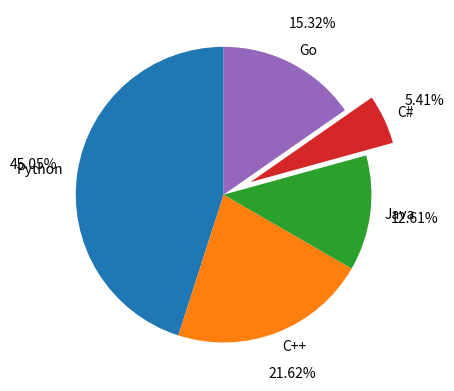

This chart was generated by the following Python code:
import matplotlib.pyplot as plt

langs=['Python','C++','Java','C#','Go']
votes=[50,24,14,6,17]
explodes = [0,0,0,0.2,0]

plt.pie(votes,labels=langs, explode=explodes,
        autopct='%.2f%%', pctdistance=1.3, startangle=90)
plt.show()